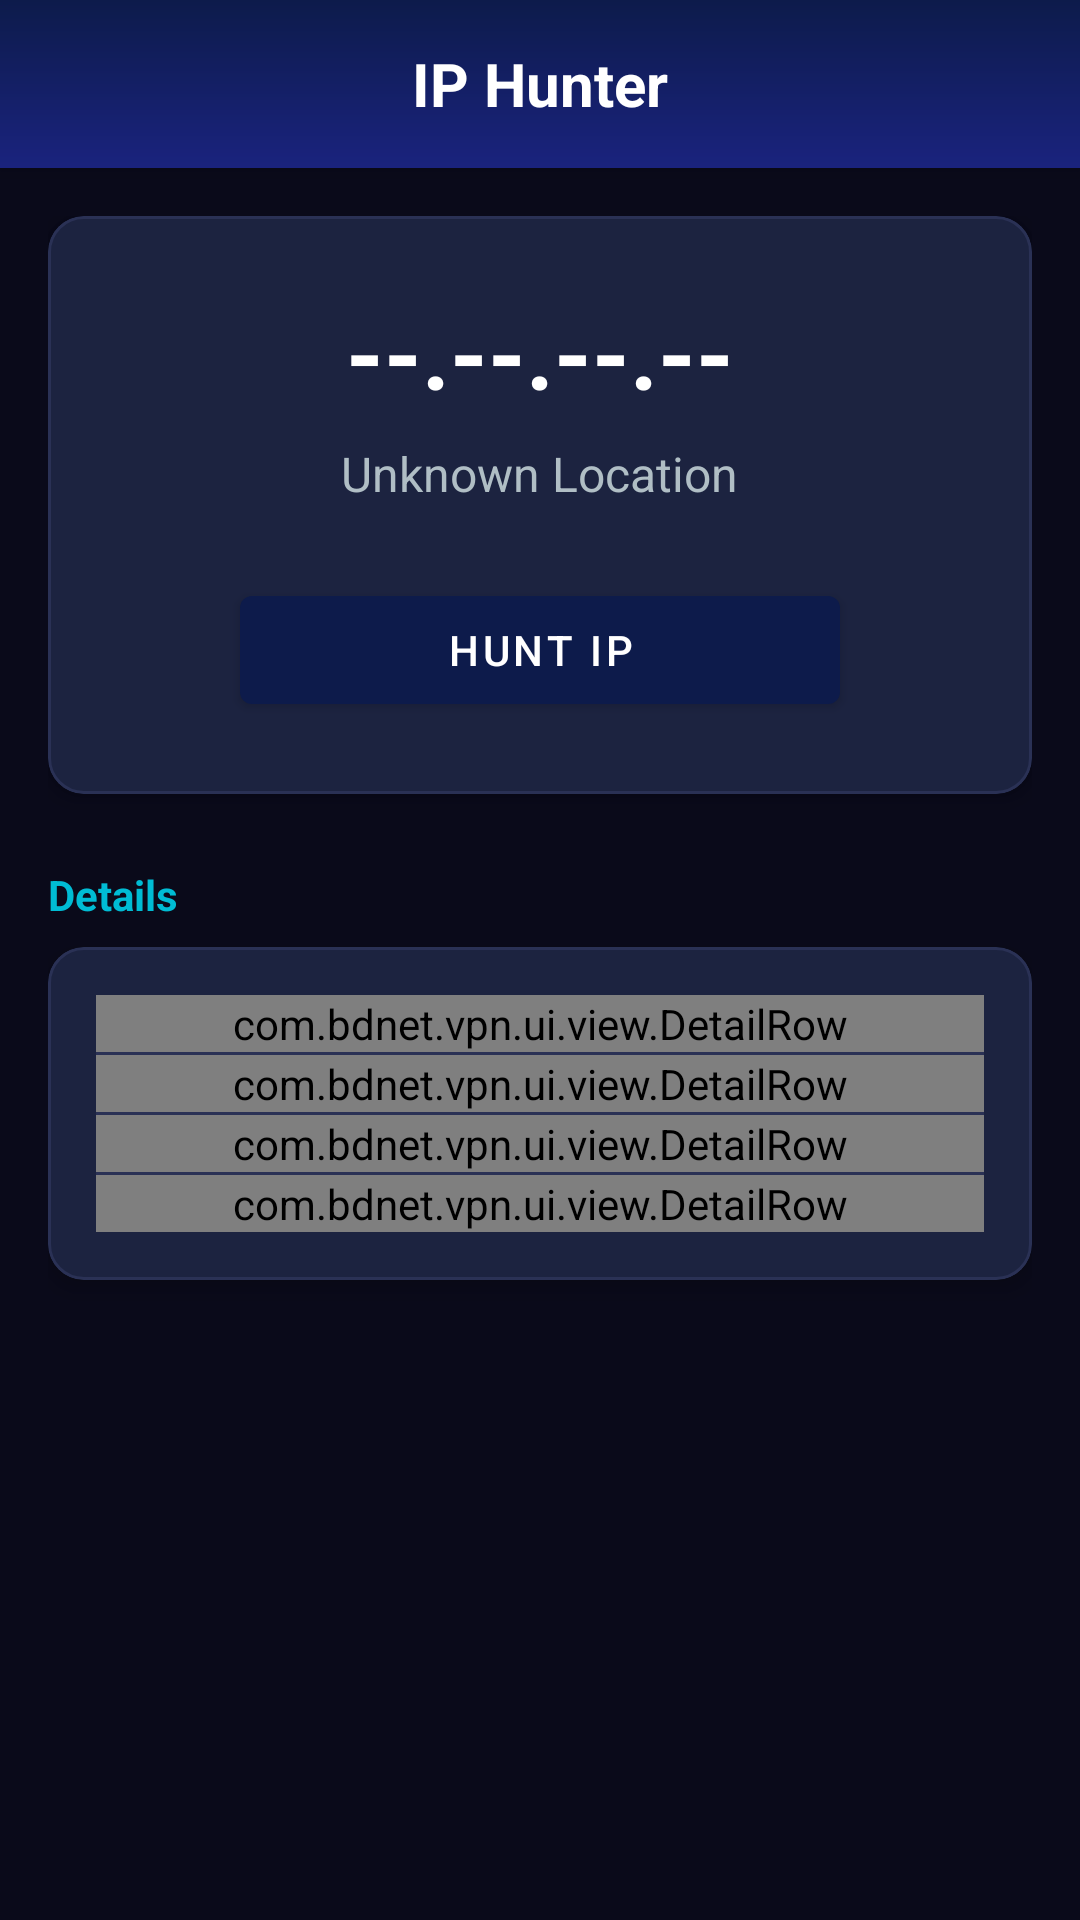

Reconstruct the res/layout file that produces this screen, plus the resources it refers to.
<!-- AndroidManifest.xml: application theme AppTheme -->
<!-- res/layout/activity_ip_hunter.xml -->
<?xml version="1.0" encoding="utf-8"?>
<androidx.coordinatorlayout.widget.CoordinatorLayout
    xmlns:android="http://schemas.android.com/apk/res/android"
    xmlns:app="http://schemas.android.com/apk/res-auto"
    android:layout_width="match_parent"
    android:layout_height="match_parent"
    android:background="@color/background">

    <com.google.android.material.appbar.AppBarLayout
        android:id="@+id/appBarLayout"
        android:layout_width="match_parent"
        android:layout_height="wrap_content"
        android:background="@drawable/gradient_header">

        <androidx.appcompat.widget.Toolbar
            android:id="@+id/toolbar"
            android:layout_width="match_parent"
            android:layout_height="?attr/actionBarSize">

            <TextView
                android:id="@+id/toolbar_title"
                android:layout_width="wrap_content"
                android:layout_height="wrap_content"
                android:layout_gravity="center"
                android:text="@string/ip_hunter"
                android:textColor="@color/text_primary"
                android:textSize="20sp"
                android:textStyle="bold" />

        </androidx.appcompat.widget.Toolbar>

    </com.google.android.material.appbar.AppBarLayout>

    <LinearLayout
        android:layout_width="match_parent"
        android:layout_height="match_parent"
        android:orientation="vertical"
        android:padding="16dp"
        app:layout_behavior="@string/appbar_scrolling_view_behavior">

        <com.google.android.material.card.MaterialCardView
            android:layout_width="match_parent"
            android:layout_height="wrap_content"
            style="@style/CardStyle">

            <LinearLayout
                android:layout_width="match_parent"
                android:layout_height="wrap_content"
                android:orientation="vertical"
                android:padding="24dp"
                android:gravity="center">

                <TextView
                    android:id="@+id/ip_result"
                    android:layout_width="wrap_content"
                    android:layout_height="wrap_content"
                    android:text="--.--.--.--"
                    android:textColor="@color/text_primary"
                    android:textSize="32sp"
                    android:textStyle="bold" />

                <TextView
                    android:id="@+id/location_result"
                    android:layout_width="wrap_content"
                    android:layout_height="wrap_content"
                    android:layout_marginTop="8dp"
                    android:text="Unknown Location"
                    android:textColor="@color/text_secondary"
                    android:textSize="16sp" />

                <com.google.android.material.button.MaterialButton
                    android:id="@+id/hunt_button"
                    android:layout_width="wrap_content"
                    android:layout_height="wrap_content"
                    android:layout_marginTop="24dp"
                    android:text="@string/hunt_ip"
                    android:minWidth="200dp" />

            </LinearLayout>

        </com.google.android.material.card.MaterialCardView>

        
        <TextView
            android:layout_width="wrap_content"
            android:layout_height="wrap_content"
            android:layout_marginTop="24dp"
            android:layout_marginBottom="8dp"
            android:text="Details"
            android:textColor="@color/accent"
            android:textSize="14sp"
            android:textStyle="bold" />

        <com.google.android.material.card.MaterialCardView
            android:layout_width="match_parent"
            android:layout_height="wrap_content"
            style="@style/CardStyle">

            <LinearLayout
                android:layout_width="match_parent"
                android:layout_height="wrap_content"
                android:orientation="vertical"
                android:padding="16dp">

                <com.bdnet.vpn.ui.view.DetailRow
                    android:layout_width="match_parent"
                    android:layout_height="wrap_content"
                    app:label="Country"
                    app:value="--" />

                <View
                    android:layout_width="match_parent"
                    android:layout_height="1dp"
                    android:background="@color/divider" />

                <com.bdnet.vpn.ui.view.DetailRow
                    android:layout_width="match_parent"
                    android:layout_height="wrap_content"
                    app:label="City"
                    app:value="--" />

                <View
                    android:layout_width="match_parent"
                    android:layout_height="1dp"
                    android:background="@color/divider" />

                <com.bdnet.vpn.ui.view.DetailRow
                    android:layout_width="match_parent"
                    android:layout_height="wrap_content"
                    app:label="ISP"
                    app:value="--" />

                <View
                    android:layout_width="match_parent"
                    android:layout_height="1dp"
                    android:background="@color/divider" />

                <com.bdnet.vpn.ui.view.DetailRow
                    android:layout_width="match_parent"
                    android:layout_height="wrap_content"
                    app:label="ASN"
                    app:value="--" />

            </LinearLayout>

        </com.google.android.material.card.MaterialCardView>

    </LinearLayout>

</androidx.coordinatorlayout.widget.CoordinatorLayout>
<!-- resources referenced by this layout -->
<resources>
  <color name="accent">#00BCD4</color>
  <color name="background">#0A0A1A</color>
  <color name="divider">#2A3155</color>
  <color name="text_primary">#FFFFFF</color>
  <color name="text_secondary">#B0BEC5</color>
  <!-- drawable gradient_header (drawable) -->
  <?xml version="1.0" encoding="utf-8"?>
  <shape xmlns:android="http://schemas.android.com/apk/res/android"
      android:shape="rectangle">
      <gradient
          android:angle="270"
          android:startColor="#0D1B4B"
          android:endColor="#1A237E"
          android:type="linear" />
  </shape>
  <string name="hunt_ip">Hunt IP</string>
  <string name="ip_hunter">IP Hunter</string>
  <style name="CardStyle" parent="Widget.MaterialComponents.CardView">
          <item name="cardBackgroundColor">@color/card_background</item>
          <item name="cardCornerRadius">12dp</item>
          <item name="cardElevation">4dp</item>
          <item name="strokeColor">@color/card_stroke</item>
          <item name="strokeWidth">1dp</item>
      </style>
  <style name="AppTheme" parent="Theme.MaterialComponents.DayNight.NoActionBar">
          <item name="colorPrimary">@color/primary</item>
          <item name="colorPrimaryDark">@color/primary_dark</item>
          <item name="colorAccent">@color/accent</item>
          <item name="android:colorBackground">@color/background</item>
          <item name="android:statusBarColor">@color/status_bar</item>
          <item name="android:navigationBarColor">@color/nav_background</item>
          <item name="android:windowBackground">@color/background</item>
          <item name="android:textColorPrimary">@color/text_primary</item>
          <item name="android:textColorSecondary">@color/text_secondary</item>
      </style>
  <color name="card_background">#1C2340</color>
  <color name="card_stroke">#2A3155</color>
  <color name="primary">#0D1B4B</color>
  <color name="primary_dark">#0A0F2E</color>
  <color name="status_bar">#0A0F2E</color>
  <color name="nav_background">#1C2340</color>
</resources>
